Labelled photos from "datasets", an image-classification folder in aamnarifa/Wheat-Diseases-Detection. The possible labels are: black point, fusarium foot rot, healthy leaf, leaf blight, wheat blast.

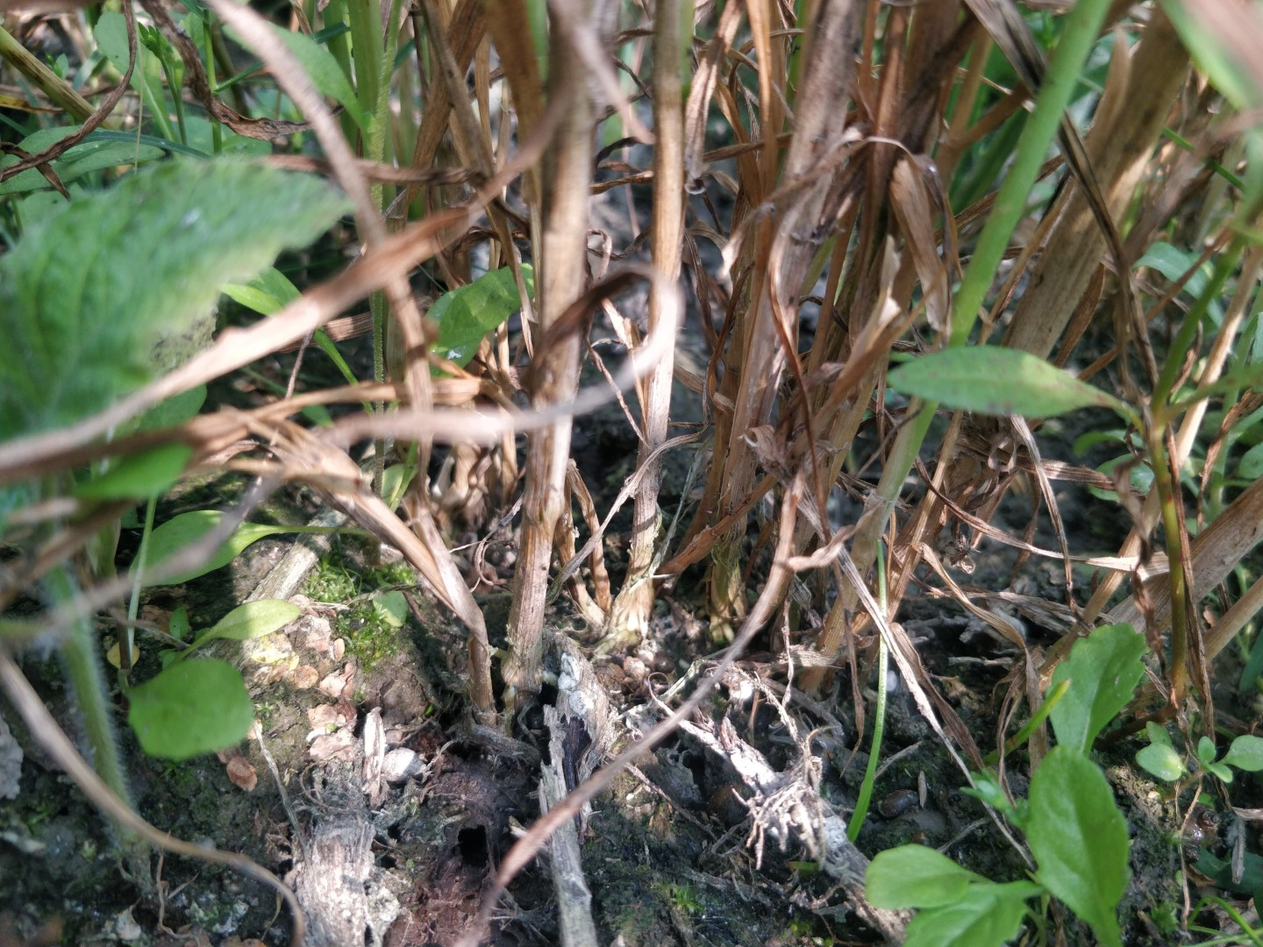
Label: fusarium foot rot

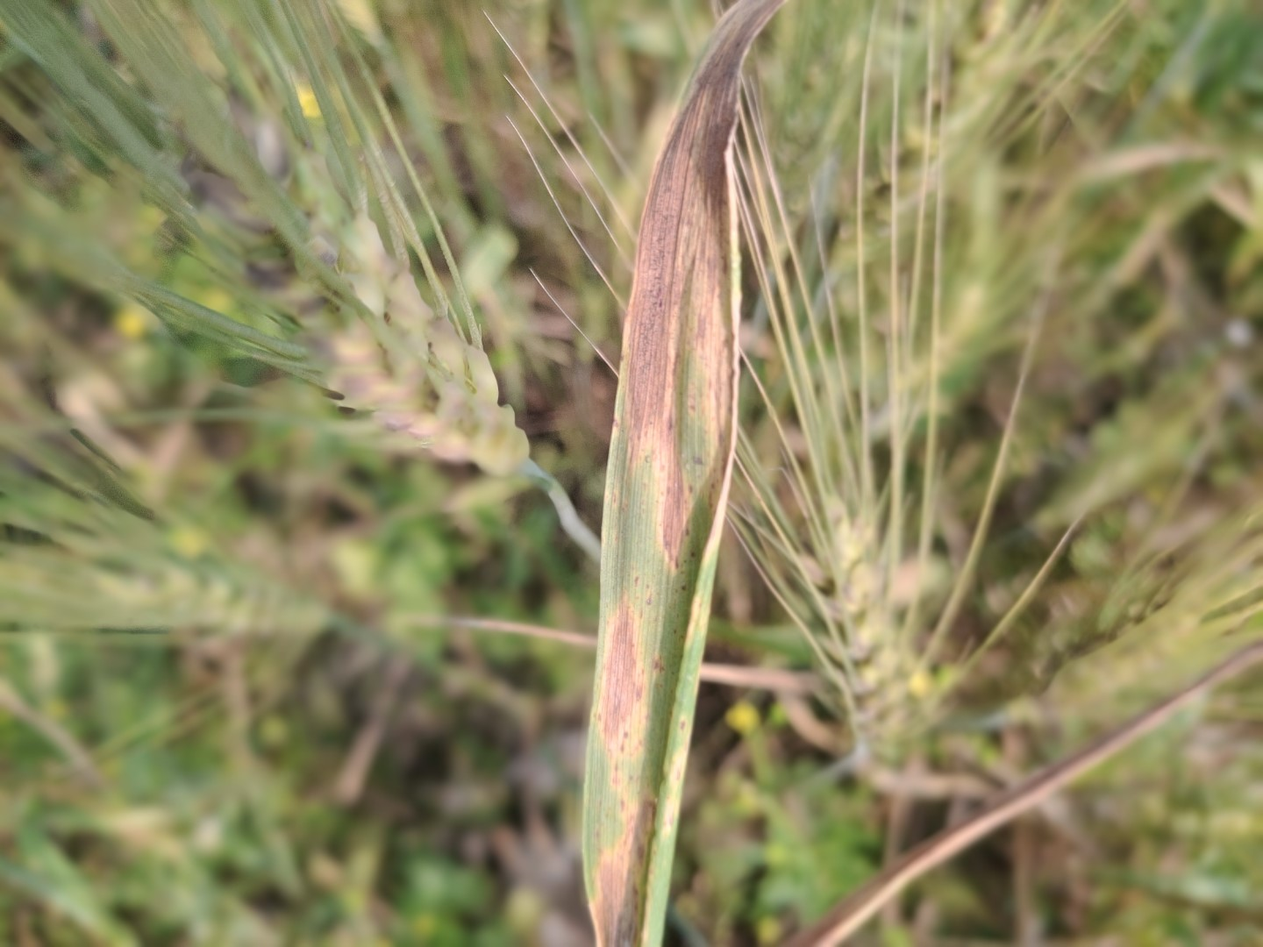
Label: leaf blight

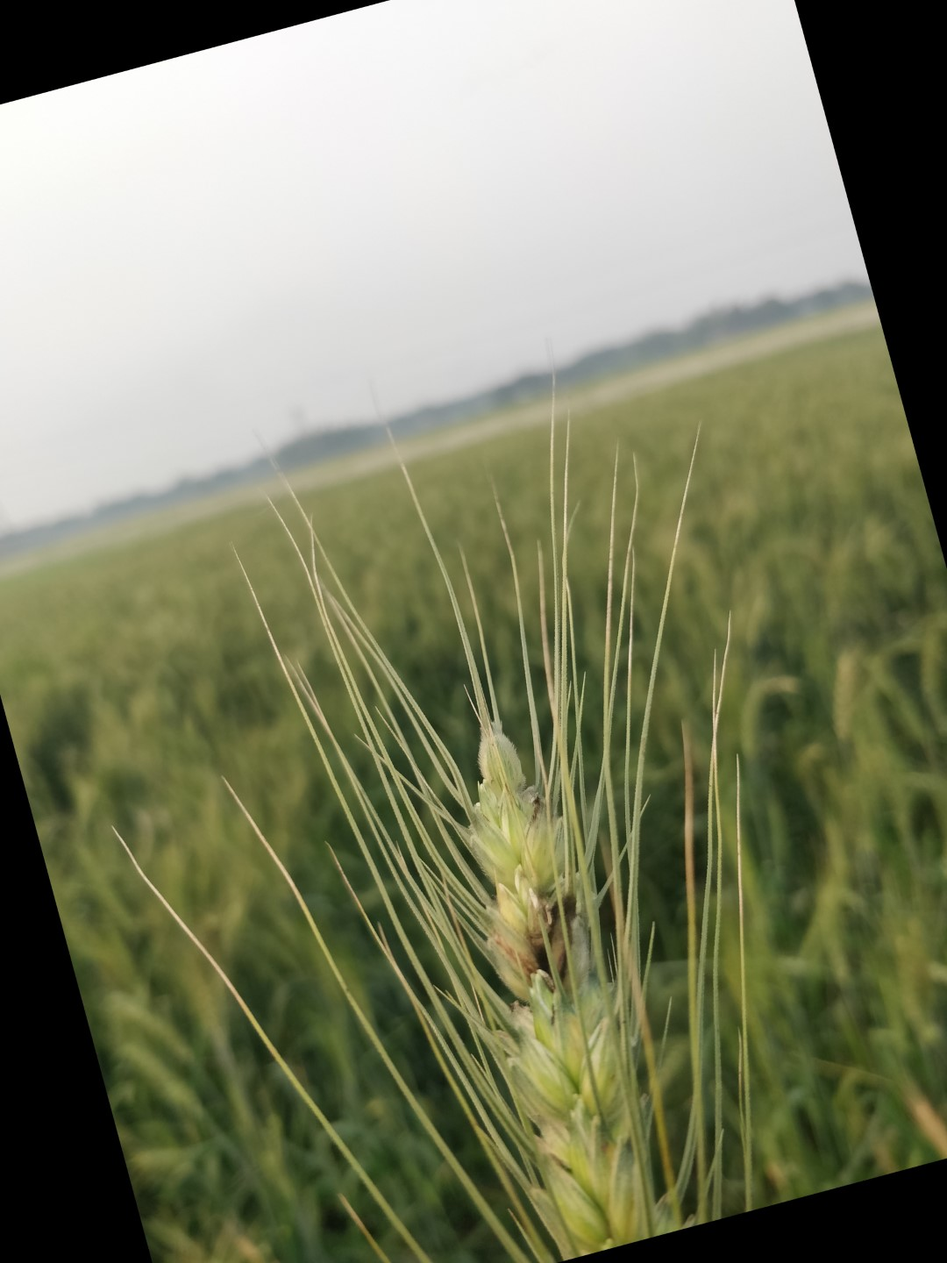
Label: black point

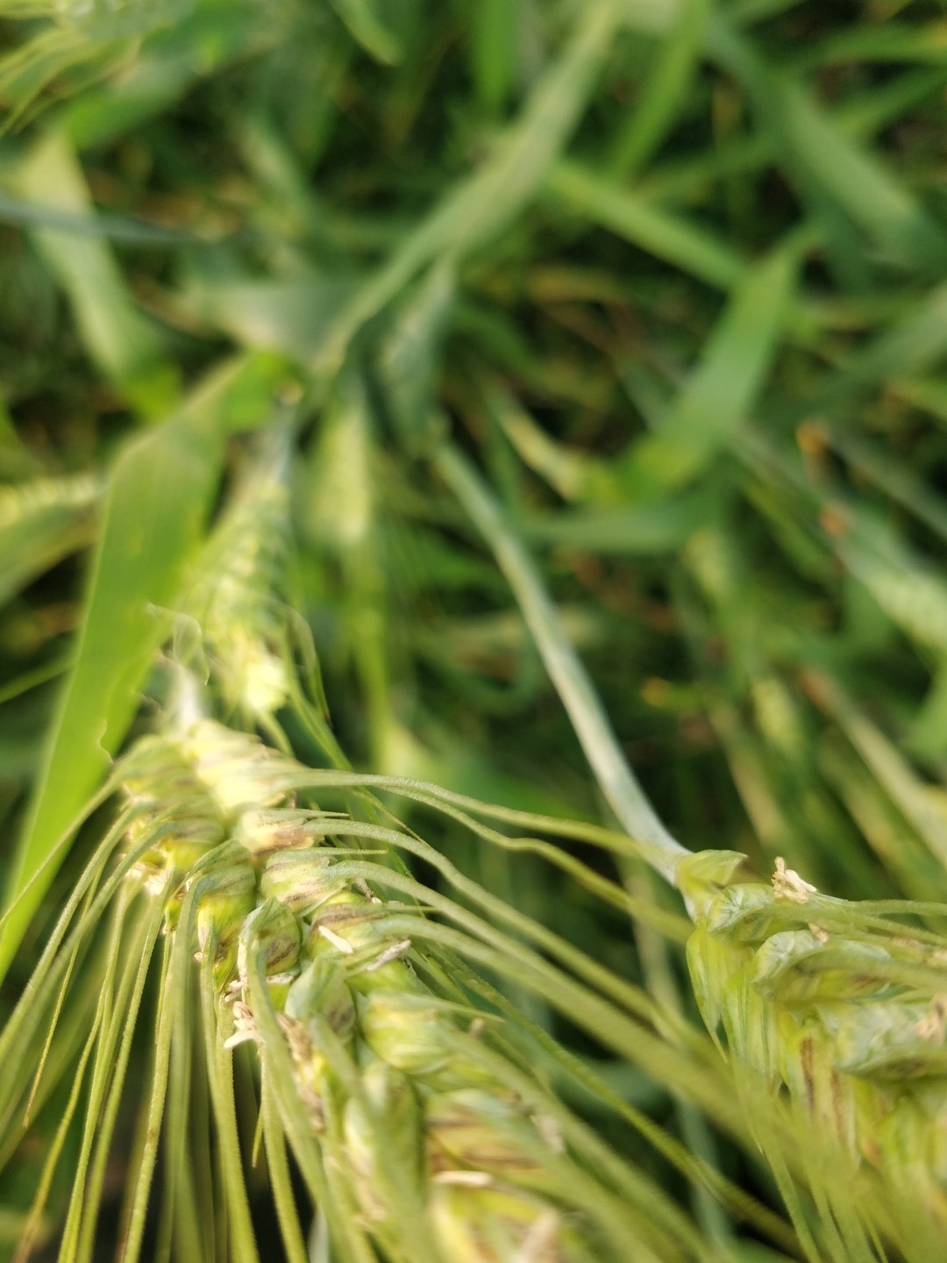
Label: black point

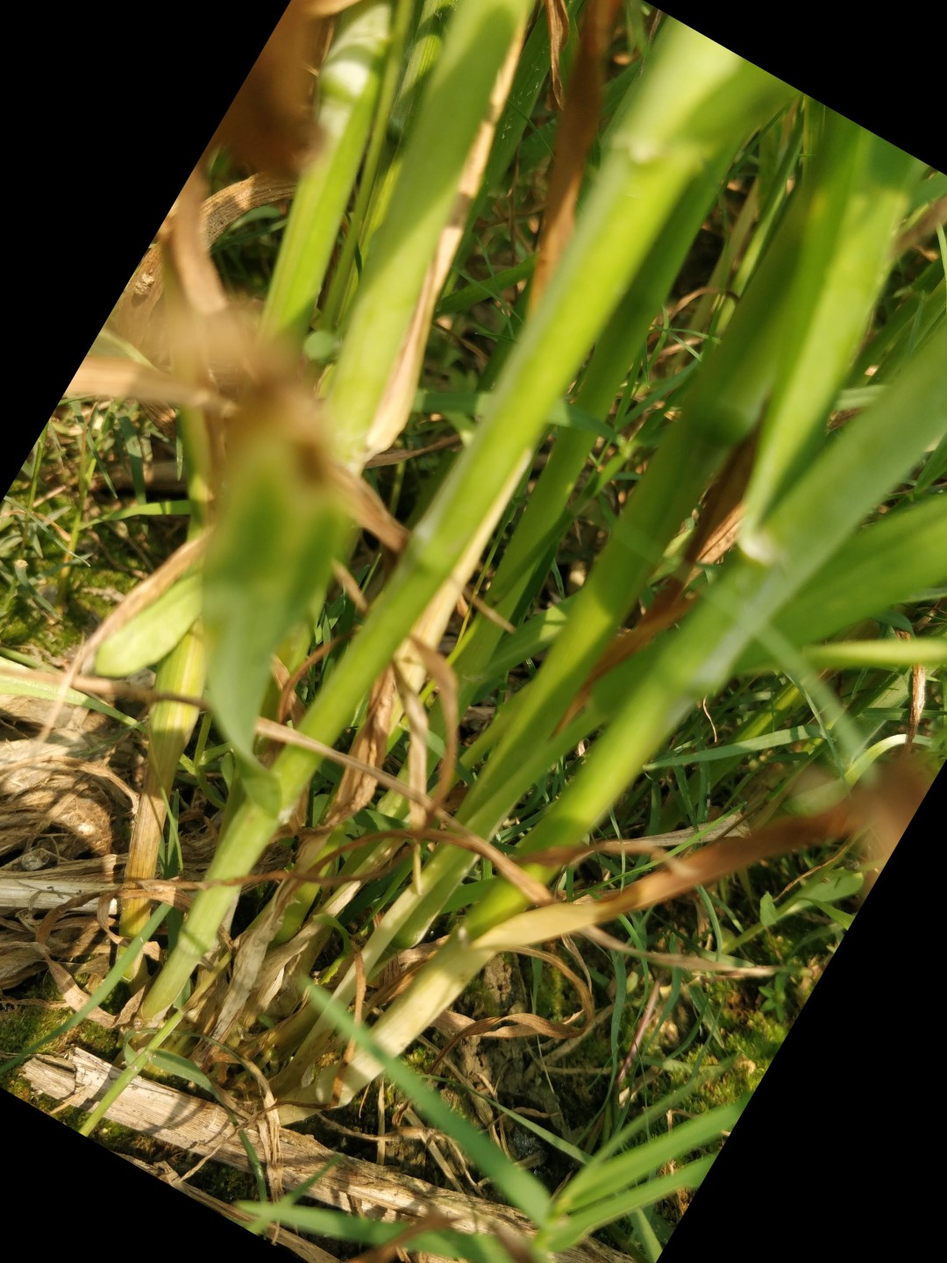
Label: healthy leaf

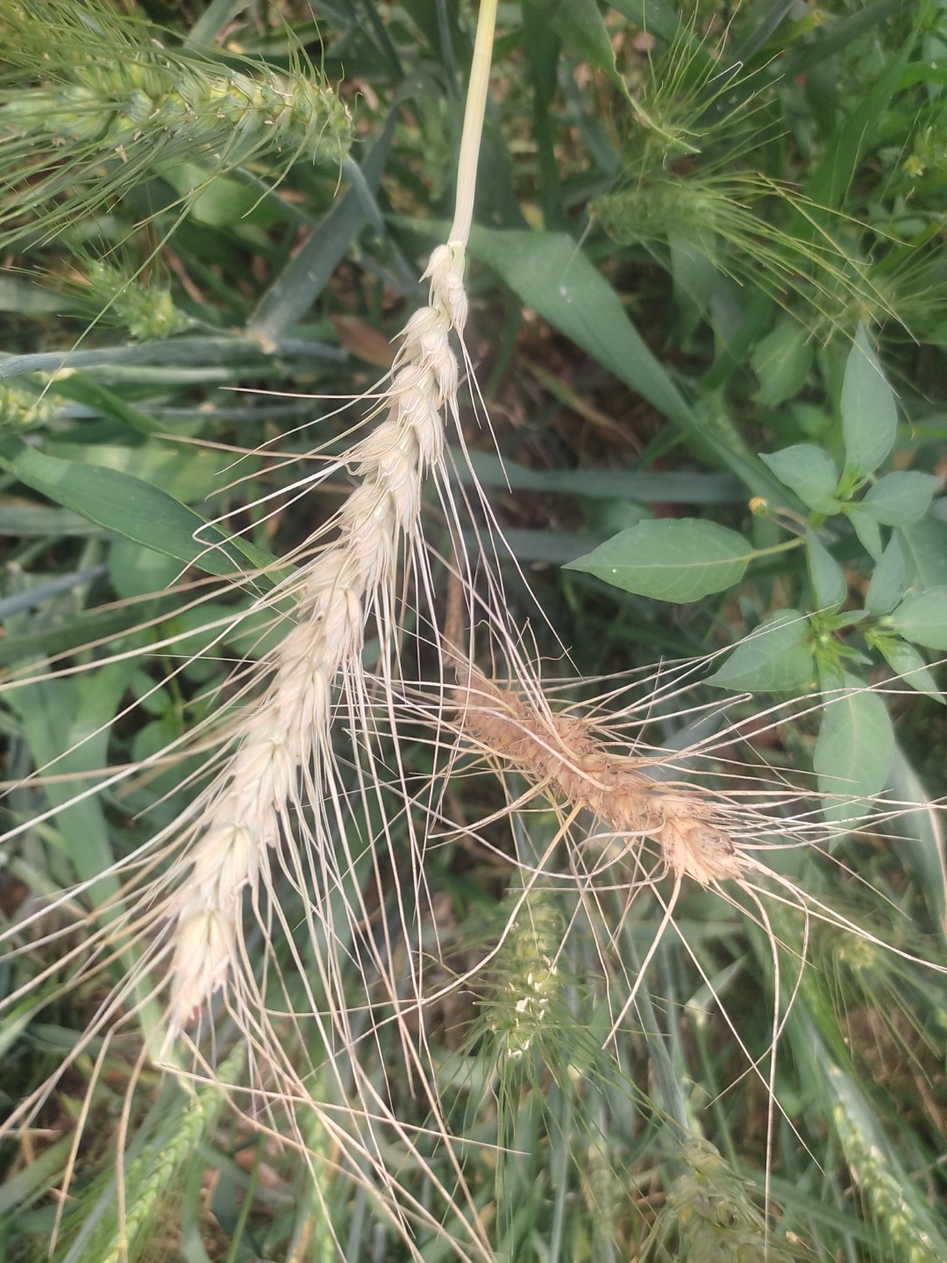
Label: wheat blast
